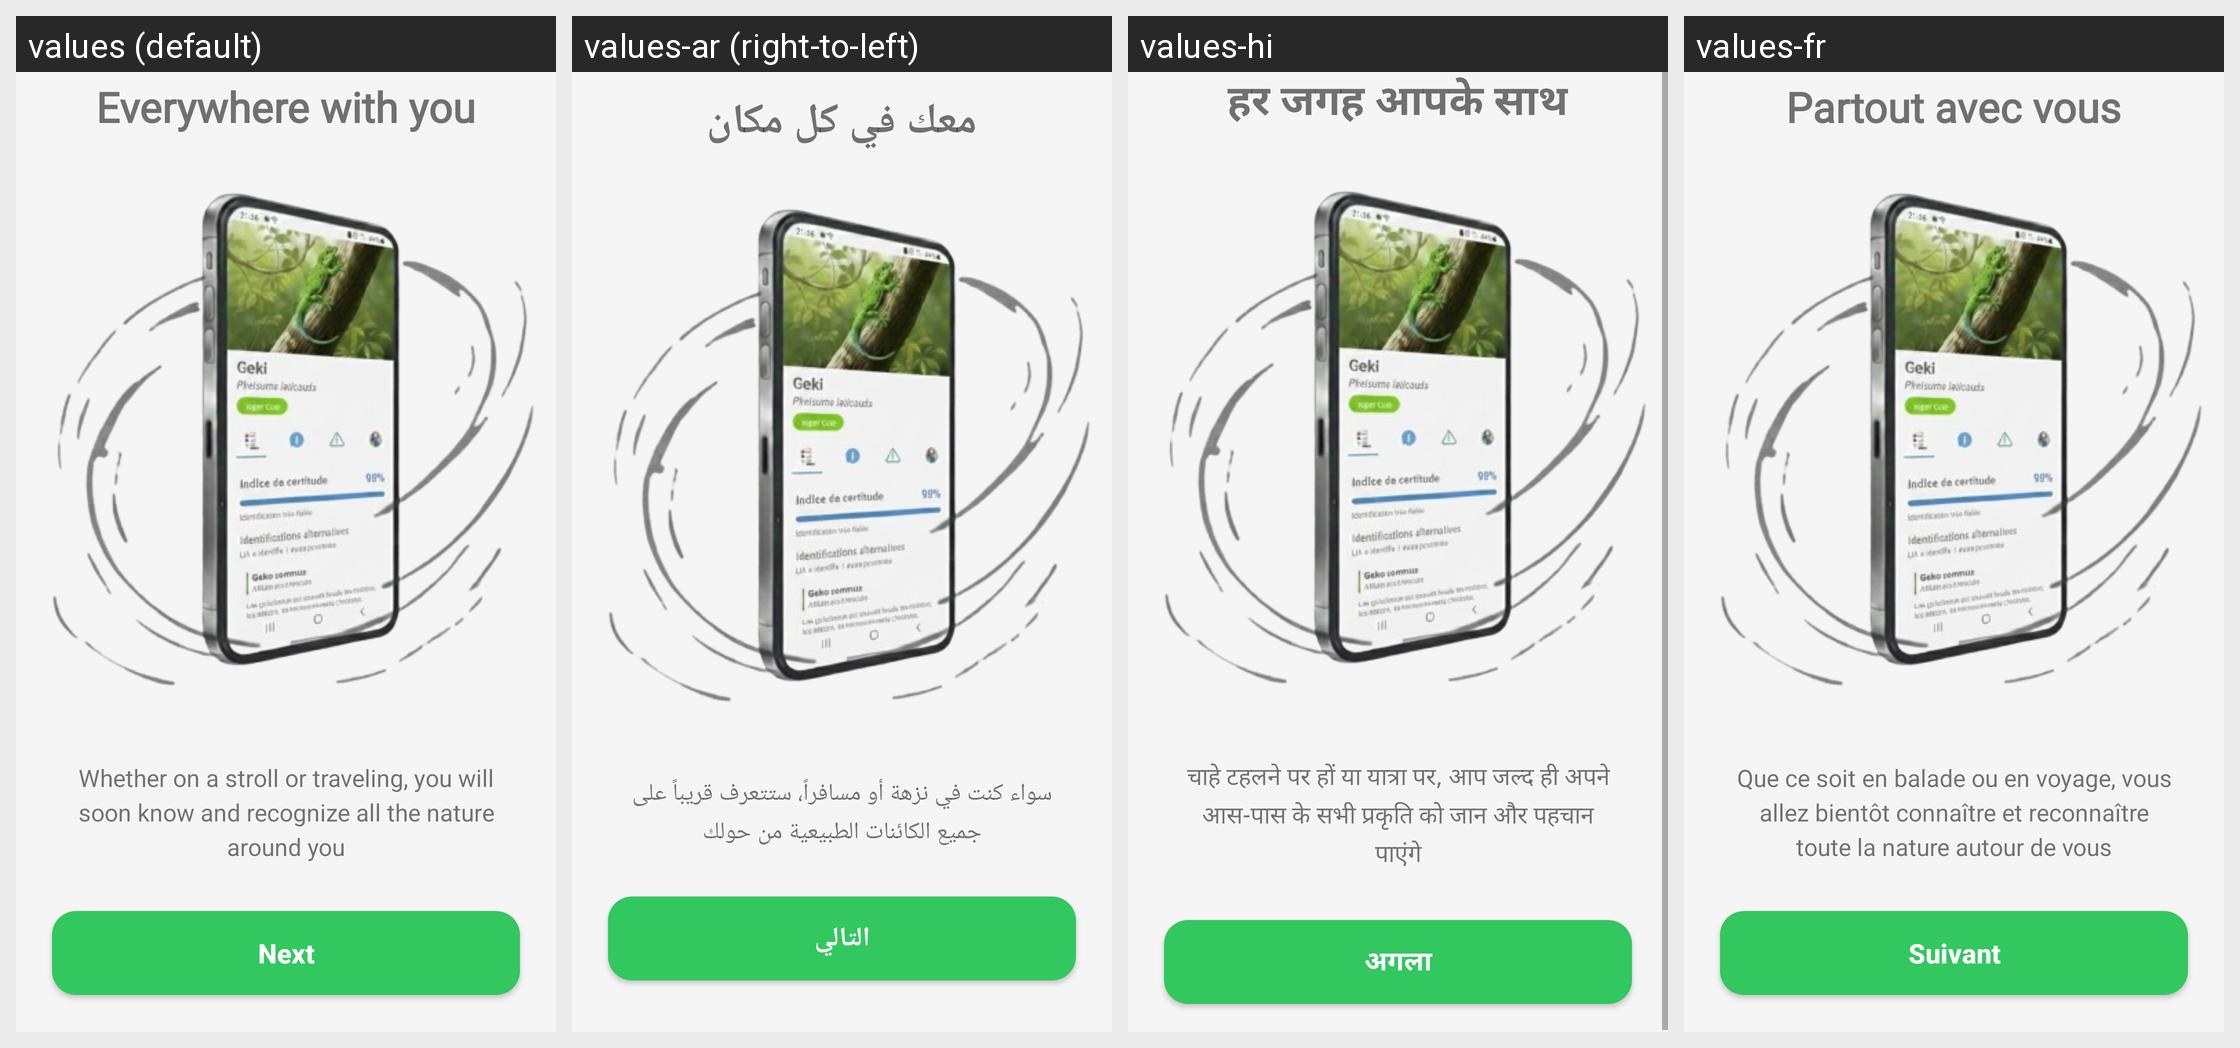

Translations of the strings shown on this Android screen, per locale in the grid:
Android screen res/layout/fragment_intro_page4.xml rendered under 4 locales, left to right: values (default), values-ar (right-to-left), values-hi, values-fr. Device: Nexus 5 (rendered at 1080×1920; each locale shown at half size, 540×960, under a caption strip naming it); theme Theme.Geki.
Other locales in the repository, not shown: values-es, values-it, values-ja, values-ko, values-pt, values-ru, values-zh.
Strings drawn on this screen, with the default value and each locale's value (text and hints the layout hard-codes, and strings that could not be matched under every locale, appear in the picture but are not listed):

intro_page4_title
  values: Everywhere with you
  values-ar: معك في كل مكان
  values-hi: हर जगह आपके साथ
  values-fr: Partout avec vous

intro_page4_description
  values: Whether on a stroll or traveling, you will soon know and recognize all the nature around you
  values-ar: سواء كنت في نزهة أو مسافراً، ستتعرف قريباً على جميع الكائنات الطبيعية من حولك
  values-hi: चाहे टहलने पर हों या यात्रा पर, आप जल्द ही अपने आस-पास के सभी प्रकृति को जान और पहचान पाएंगे
  values-fr: Que ce soit en balade ou en voyage, vous allez bientôt connaître et reconnaître toute la nature autour de vous

intro_page4_button_next
  values: Next
  values-ar: التالي
  values-hi: अगला
  values-fr: Suivant
